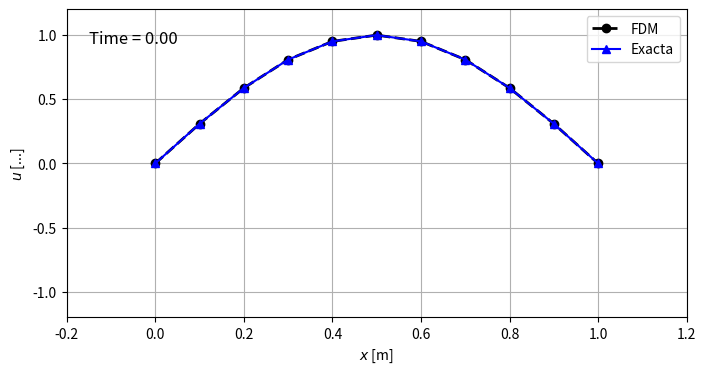

Source code (Python):
#!/usr/bin/env python3
# -*- coding: utf-8 -*-
"""
Created on Sat Sep 16 17:03:18 2017

[redacted]
"""

import numpy as np
import matplotlib.pyplot as plt

def f(x):
    """
    Calcula la condición inicial del problema en todo el dominio.
    x : arreglo que contiene las coordenadas de la malla.
    """
    return np.sin(np.pi * x)

def g(x):
    """
    Calcula la velocidad inicial del problema.
    x : arreglo que contiene las coordenadas de la malla.
    """
    return 0

def solExacta(x, t):
    """
    Calcula la solución exacta del problema.
    x : arreglo que contiene las coordenadas de la malla.
    t : instante de tiempo en que se calcula la solución exacta.
    """
    return np.sin(np.pi * x) * np.cos(2 * np.pi * t)

def calcError(sol_n,sol_e):
    """
    Calcula el error de la solución aproximada con respecto a la exacta.
    sol_n : arreglo que contiene la solución numérica.
    sol_e : arreglo que contiene la solución exacta.
    """
    return np.abs(sol_n-sol_e)

def condicionesIniciales(l, ht, u, x):
    """
    Calcula la condición inicial en el instante n = 1
    l : representa a lambda = alpha * ht / h.
    ht : paso de tiempo.
    u : condición inicial en el instante correspondiente a n = 0.
    x : arreglo que contiene las coordenadas de la malla.
    """
    N = len(u)
    w = np.zeros(N)
    for i in range(1,N-1):
        w[i] = (1 - l**2) * u[i] + 0.5 * l**2 * (u[i+1] + u[i-1]) + ht * g(x[i])
#        w[i] = u[i] + ht * g(x[i])
    return w

def solver(j):
    """
    Calcula la solución del problema para n = 1, 0, ..., Nt
    u : condición inicial en el instante correspondiente a n = 0.
    w : condición inicial en el instante correspondiente a n = 1
    N : Número total de incógnitas internas.
    x : arreglo que contiene las coordenadas de la malla.
    Nt : Número total de pasos en el tiempo.
    l : representa a lambda = alpha * ht / h.
    """
    global u, w
    global ht, lamb
    
    time_step = j * ht
    print('time step = {}'.format(time_step))
    
    s = np.zeros(N+2)
    for i in range(1,N+1):
        s[i] = 2 * (1 - lamb**2) * w[i] + lamb**2 * (w[i+1] + w[i-1]) - u[i]
    u = w.copy()
    w = s.copy()
        
    line.set_ydata(s) # cambia los datos en la dirección y
    label.set_text('Step = {:>5d} \n Time = {:>3.2f}'.format(j, time_step))
    ax.set_title(title_graf)

#
# Inicializamos algunos módulos para la animación
#
from matplotlib.animation import FuncAnimation
fig = plt.figure(figsize=(8,4))           # Figuras

title_graf = '$\partial^2 u / \partial t^2 - a^2 (\partial^2 u /\partial x^2) = 0$ con FDM'

L = 1        # Longitud del dominio
N = 9        # Número de incógnitas internas 9
Tmax = 1.0   # Tiempo máximo de simulación
ht = 0.05    # Paso de tiempo .005
alpha = 2    # Dato físico

h = L / (N+1)        # Tamaño de la malla
Nt = int(Tmax / ht)  # Numero total de pasos
lamb = alpha * ht / h     # Parámetro lambda
Tmax = Nt * ht       # Tiempo total de simulación

print(" N = %d, h = %g, lambda = %g, Nt = %g, ht = %g, Tmax = %g" % (N,h,lamb,Nt,ht,Tmax))

x = np.linspace(0,L,N+2)  # Definición de la malla

u = f(x) # Condición inicial 
w = condicionesIniciales(lamb, ht, u, x)

ax = plt.axes(xlim=(-0.2, L + 0.2), ylim=(-1.2, 1.2)) # Ejes
line, = ax.plot(x, u, '--ko', lw=2, label='FDM')
label = ax.text(-.05, 0.97, 'Time = {:>3.2f}'.format(0),
                ha='center', va='center',
                fontsize=12)
ax.plot(x, solExacta(x,Tmax),'^b-', label = "Exacta")  
plt.xlabel('$x$ [m]')
plt.ylabel('$u$ [...]')
plt.grid()
ax.legend()

#
# Función que controla todo el cálculo y la animación
#
anim = FuncAnimation(fig,            # La figura
                     solver, # la función que cambia los datos
                     interval=500,     # Intervalo entre cuadros en milisegundos
                     frames=Nt+1,   # Cuadros
                     repeat=True)   # Permite poner la animación en un ciclo

plt.show()